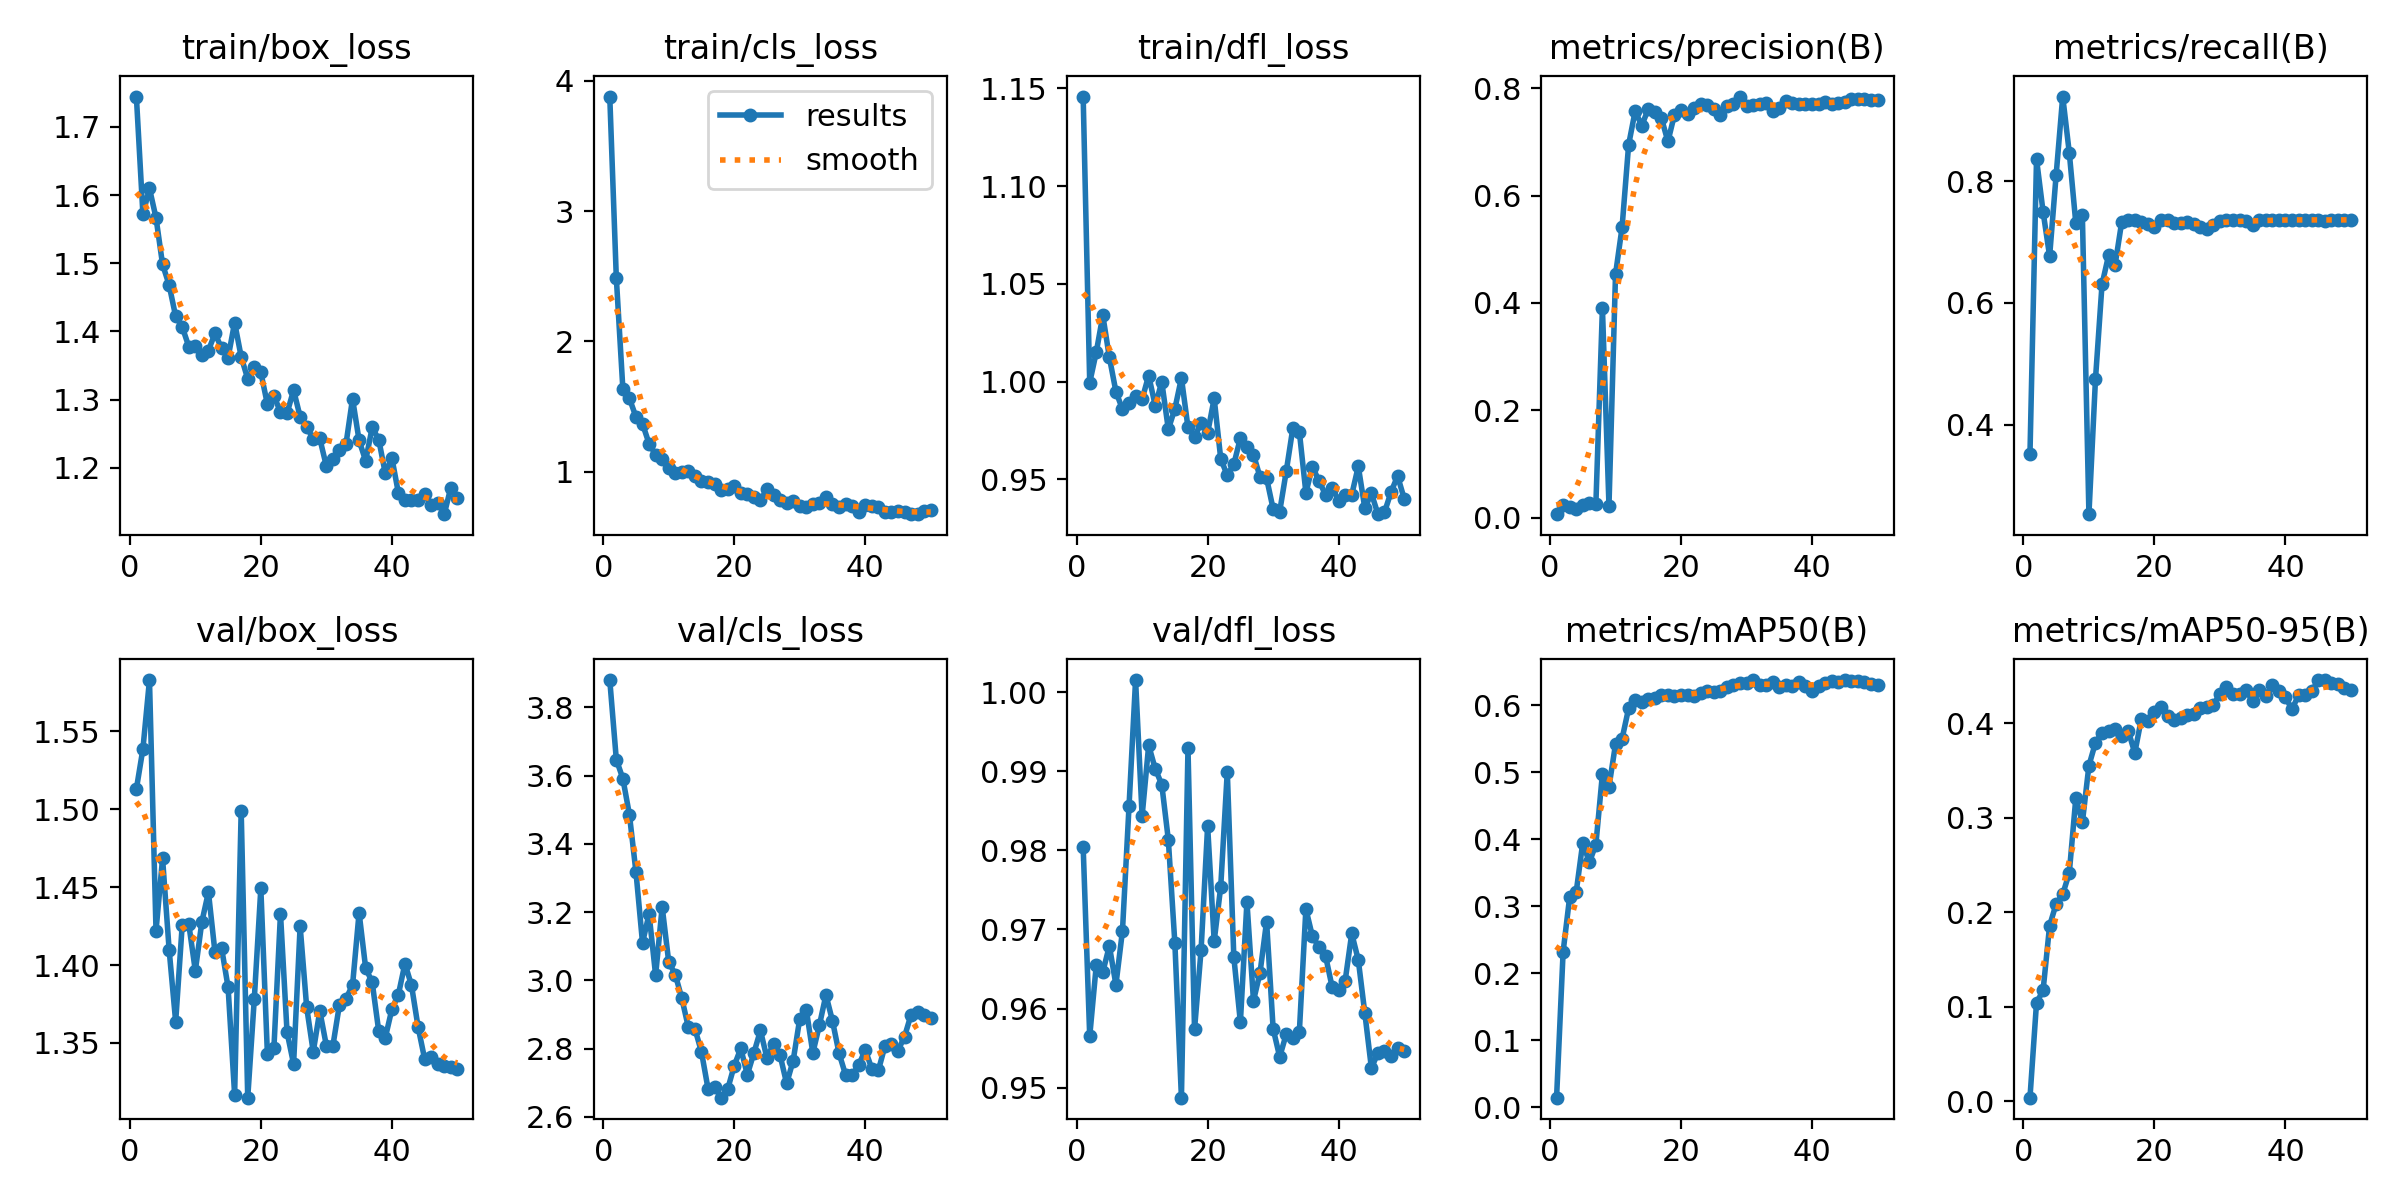

The table this chart was drawn from, first rows:
epoch, time, train/box_loss, train/cls_loss, train/dfl_loss, metrics/precision(B), metrics/recall(B), metrics/mAP50(B), metrics/mAP50-95(B), val/box_loss, val/cls_loss, val/dfl_loss, lr/pg0, lr/pg1, lr/pg2
1, 54.17, 1.744, 3.878, 1.146, 0.00628, 0.3518, 0.01413, 0.00376, 1.513, 3.88, 0.9804, 0.0001, 0.0001, 0.0001
2, 95.81, 1.572, 2.487, 0.9995, 0.02408, 0.836, 0.2319, 0.1042, 1.539, 3.647, 0.9565, 0.0002101, 0.0002101, 0.0002101
3, 137.4, 1.61, 1.635, 1.015, 0.01898, 0.7498, 0.3136, 0.1172, 1.583, 3.591, 0.9655, 0.0003157, 0.0003157, 0.0003157
4, 179, 1.567, 1.562, 1.034, 0.01544, 0.6767, 0.3213, 0.1858, 1.422, 3.486, 0.9646, 0.0004167, 0.0004167, 0.0004167
5, 220.5, 1.498, 1.421, 1.012, 0.02298, 0.8107, 0.3947, 0.2089, 1.468, 3.317, 0.9679, 0.0005132, 0.0005132, 0.0005132
6, 261.6, 1.468, 1.367, 0.9949, 0.02725, 0.9387, 0.3653, 0.2191, 1.41, 3.11, 0.963, 0.0006051, 0.0006051, 0.0006051
7, 302.9, 1.422, 1.215, 0.9859, 0.02461, 0.8467, 0.3919, 0.2415, 1.364, 3.195, 0.9698, 0.0006926, 0.0006926, 0.0006926
8, 345.1, 1.407, 1.13, 0.9893, 0.3904, 0.7308, 0.4972, 0.3208, 1.426, 3.015, 0.9856, 0.0007755, 0.0007755, 0.0007755
9, 386.9, 1.378, 1.1, 0.9929, 0.0221, 0.7437, 0.4782, 0.2951, 1.426, 3.215, 1.002, 0.0008539, 0.0008539, 0.0008539
10, 428.5, 1.378, 1.03, 0.991, 0.4532, 0.2534, 0.5415, 0.3552, 1.396, 3.054, 0.9843, 0.0009277, 0.0009277, 0.0009277
11, 470.3, 1.365, 0.9871, 1.003, 0.5407, 0.475, 0.5497, 0.3795, 1.428, 3.017, 0.9933, 0.0009971, 0.0009971, 0.0009971
12, 513.4, 1.372, 0.9983, 0.9877, 0.6945, 0.6304, 0.5952, 0.3902, 1.447, 2.947, 0.9903, 0.001062, 0.001062, 0.001062
13, 555, 1.397, 1.002, 0.9999, 0.7575, 0.6781, 0.6082, 0.3914, 1.408, 2.862, 0.9883, 0.001089, 0.001089, 0.001089
14, 596.9, 1.375, 0.9698, 0.9756, 0.7302, 0.6628, 0.6047, 0.3937, 1.411, 2.858, 0.9813, 0.001061, 0.001061, 0.001061
15, 639.2, 1.361, 0.9265, 0.9861, 0.7611, 0.7326, 0.6094, 0.3865, 1.386, 2.79, 0.9682, 0.001033, 0.001033, 0.001033
16, 681.9, 1.413, 0.9182, 1.002, 0.755, 0.736, 0.6106, 0.3921, 1.317, 2.683, 0.9487, 0.001005, 0.001005, 0.001005
17, 723.9, 1.363, 0.9046, 0.9766, 0.7443, 0.7365, 0.6151, 0.3685, 1.499, 2.688, 0.9929, 0.0009763, 0.0009763, 0.0009763
18, 765.8, 1.33, 0.8631, 0.9719, 0.7007, 0.7326, 0.6143, 0.4045, 1.315, 2.656, 0.9574, 0.000948, 0.000948, 0.000948
19, 807.8, 1.348, 0.8704, 0.9787, 0.7508, 0.7292, 0.6142, 0.4021, 1.378, 2.681, 0.9674, 0.0009197, 0.0009197, 0.0009197
20, 850, 1.34, 0.8866, 0.9737, 0.7586, 0.7254, 0.6153, 0.4123, 1.449, 2.75, 0.9831, 0.0008914, 0.0008914, 0.0008914
21, 892.1, 1.293, 0.8348, 0.9914, 0.752, 0.7365, 0.6157, 0.4168, 1.343, 2.801, 0.9685, 0.0008631, 0.0008631, 0.0008631
22, 934.2, 1.306, 0.8315, 0.9605, 0.7634, 0.7365, 0.6135, 0.4077, 1.347, 2.724, 0.9754, 0.0008348, 0.0008348, 0.0008348
23, 976.1, 1.282, 0.8054, 0.952, 0.7702, 0.7306, 0.6179, 0.4038, 1.433, 2.787, 0.99, 0.0008065, 0.0008065, 0.0008065
24, 1019, 1.28, 0.7802, 0.9577, 0.769, 0.7305, 0.6209, 0.4057, 1.357, 2.853, 0.9665, 0.0007782, 0.0007782, 0.0007782
25, 1061, 1.314, 0.8656, 0.9711, 0.761, 0.7322, 0.6193, 0.4087, 1.337, 2.772, 0.9583, 0.0007499, 0.0007499, 0.0007499
26, 1103, 1.275, 0.8247, 0.9665, 0.7509, 0.7301, 0.6213, 0.4102, 1.425, 2.815, 0.9735, 0.0007216, 0.0007216, 0.0007216
27, 1145, 1.261, 0.7843, 0.9626, 0.766, 0.7254, 0.6276, 0.4158, 1.373, 2.781, 0.961, 0.0006934, 0.0006934, 0.0006934
28, 1189, 1.242, 0.7565, 0.9512, 0.7713, 0.7217, 0.6297, 0.4176, 1.344, 2.698, 0.9646, 0.0006651, 0.0006651, 0.0006651
29, 1231, 1.243, 0.778, 0.9506, 0.7844, 0.7287, 0.6329, 0.4196, 1.371, 2.765, 0.971, 0.0006368, 0.0006368, 0.0006368
30, 1273, 1.203, 0.738, 0.9348, 0.7675, 0.7349, 0.6323, 0.4309, 1.348, 2.887, 0.9575, 0.0006085, 0.0006085, 0.0006085
31, 1315, 1.213, 0.7268, 0.9335, 0.7678, 0.7365, 0.6374, 0.438, 1.348, 2.914, 0.9539, 0.0005802, 0.0005802, 0.0005802
32, 1358, 1.225, 0.7555, 0.9541, 0.7698, 0.7365, 0.6293, 0.4312, 1.375, 2.788, 0.9568, 0.0005519, 0.0005519, 0.0005519
33, 1400, 1.235, 0.7581, 0.976, 0.7731, 0.7365, 0.6298, 0.4305, 1.378, 2.869, 0.9563, 0.0005236, 0.0005236, 0.0005236
34, 1442, 1.301, 0.8038, 0.9744, 0.7565, 0.7347, 0.6345, 0.4349, 1.387, 2.957, 0.957, 0.0004953, 0.0004953, 0.0004953
35, 1485, 1.24, 0.7505, 0.9432, 0.7633, 0.7274, 0.6275, 0.4231, 1.434, 2.881, 0.9726, 0.000467, 0.000467, 0.000467
36, 1528, 1.21, 0.7324, 0.9565, 0.7754, 0.736, 0.6295, 0.4353, 1.398, 2.787, 0.9691, 0.0004387, 0.0004387, 0.0004387
37, 1570, 1.259, 0.751, 0.9491, 0.7717, 0.7365, 0.6292, 0.429, 1.389, 2.723, 0.9678, 0.0004104, 0.0004104, 0.0004104
38, 1612, 1.242, 0.734, 0.9421, 0.7709, 0.7365, 0.6345, 0.441, 1.358, 2.722, 0.9667, 0.0003821, 0.0003821, 0.0003821
39, 1654, 1.192, 0.6916, 0.9456, 0.7699, 0.7365, 0.6279, 0.4346, 1.353, 2.751, 0.9628, 0.0003538, 0.0003538, 0.0003538
40, 1697, 1.215, 0.7409, 0.9391, 0.7712, 0.7365, 0.6216, 0.4276, 1.372, 2.796, 0.9624, 0.0003255, 0.0003255, 0.0003255
41, 1738, 1.163, 0.7384, 0.9421, 0.7707, 0.7365, 0.6281, 0.4147, 1.381, 2.741, 0.9636, 0.0002972, 0.0002972, 0.0002972
42, 1779, 1.153, 0.7316, 0.9421, 0.7751, 0.7365, 0.633, 0.4298, 1.401, 2.736, 0.9695, 0.0002689, 0.0002689, 0.0002689
43, 1821, 1.153, 0.6937, 0.9566, 0.7703, 0.7365, 0.6365, 0.4298, 1.387, 2.807, 0.9661, 0.0002406, 0.0002406, 0.0002406
44, 1862, 1.152, 0.691, 0.9351, 0.772, 0.7365, 0.634, 0.4337, 1.36, 2.813, 0.9594, 0.0002123, 0.0002123, 0.0002123
45, 1904, 1.162, 0.6979, 0.9428, 0.7737, 0.7365, 0.6372, 0.4453, 1.34, 2.794, 0.9525, 0.0001841, 0.0001841, 0.0001841
46, 1945, 1.145, 0.6891, 0.9322, 0.7806, 0.7347, 0.6354, 0.4457, 1.341, 2.835, 0.9544, 0.0001558, 0.0001558, 0.0001558
47, 1987, 1.149, 0.6779, 0.9331, 0.779, 0.7365, 0.6354, 0.4423, 1.337, 2.9, 0.9546, 0.0001275, 0.0001275, 0.0001275
48, 2028, 1.132, 0.6742, 0.9435, 0.7791, 0.7365, 0.6345, 0.4412, 1.335, 2.908, 0.954, 9.91726e-05, 9.91726e-05, 9.91726e-05
49, 2070, 1.171, 0.6961, 0.9517, 0.778, 0.7365, 0.6314, 0.4375, 1.334, 2.898, 0.955, 7.08784e-05, 7.08784e-05, 7.08784e-05
50, 2111, 1.155, 0.7033, 0.9402, 0.7784, 0.7365, 0.6307, 0.4354, 1.333, 2.89, 0.9546, 4.25842e-05, 4.25842e-05, 4.25842e-05
